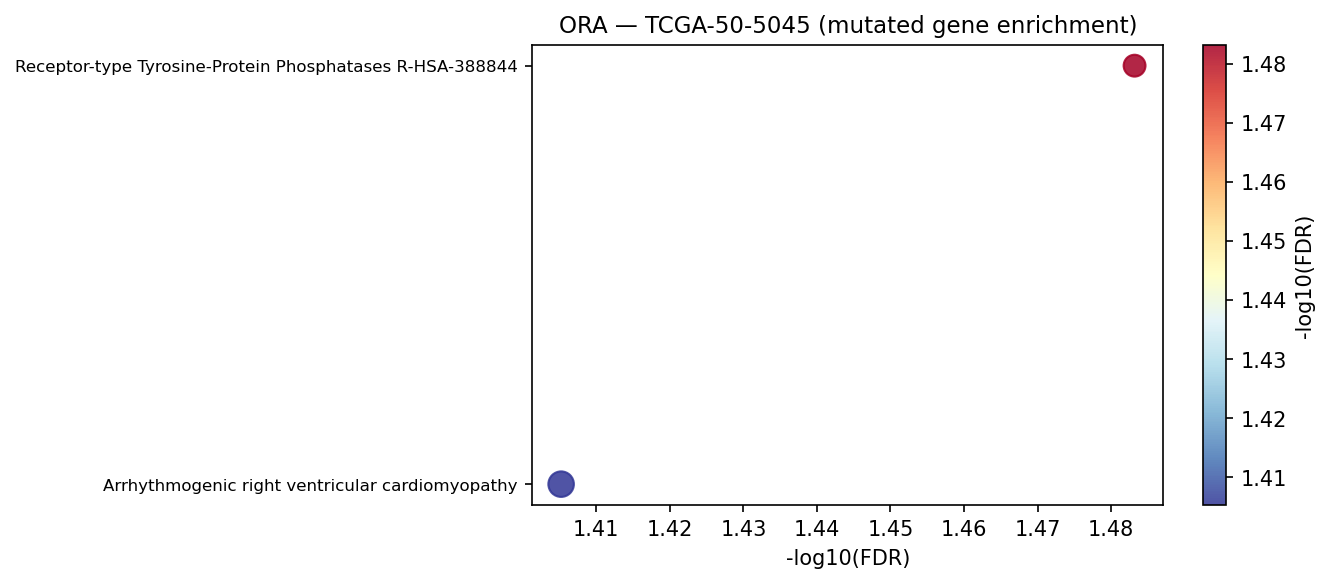

The table this chart was drawn from, first rows:
Gene_set	Term	Overlap	P-value	Adjusted P-value	Old P-value	Old Adjusted P-value	Odds Ratio	Combined Score	Genes	gene_set_db
Reactome_2022	Receptor-type Tyrosine-Protein Phosphata…	4/20	6.22552452066729e-05	0.03287	0	0	22.66	219.5	PTPRD;SLITRK1;SLITRK4;PPFIA1	Reactome_2022
KEGG_2021_Human	Arrhythmogenic right ventricular cardiom…	6/77	0.0002149	0.03934	0	0	7.71	65.11	ITGA4;ACTN2;CACNA2D1;PKP2;CTNNA2;CACNA1F	KEGG_2021_Human
